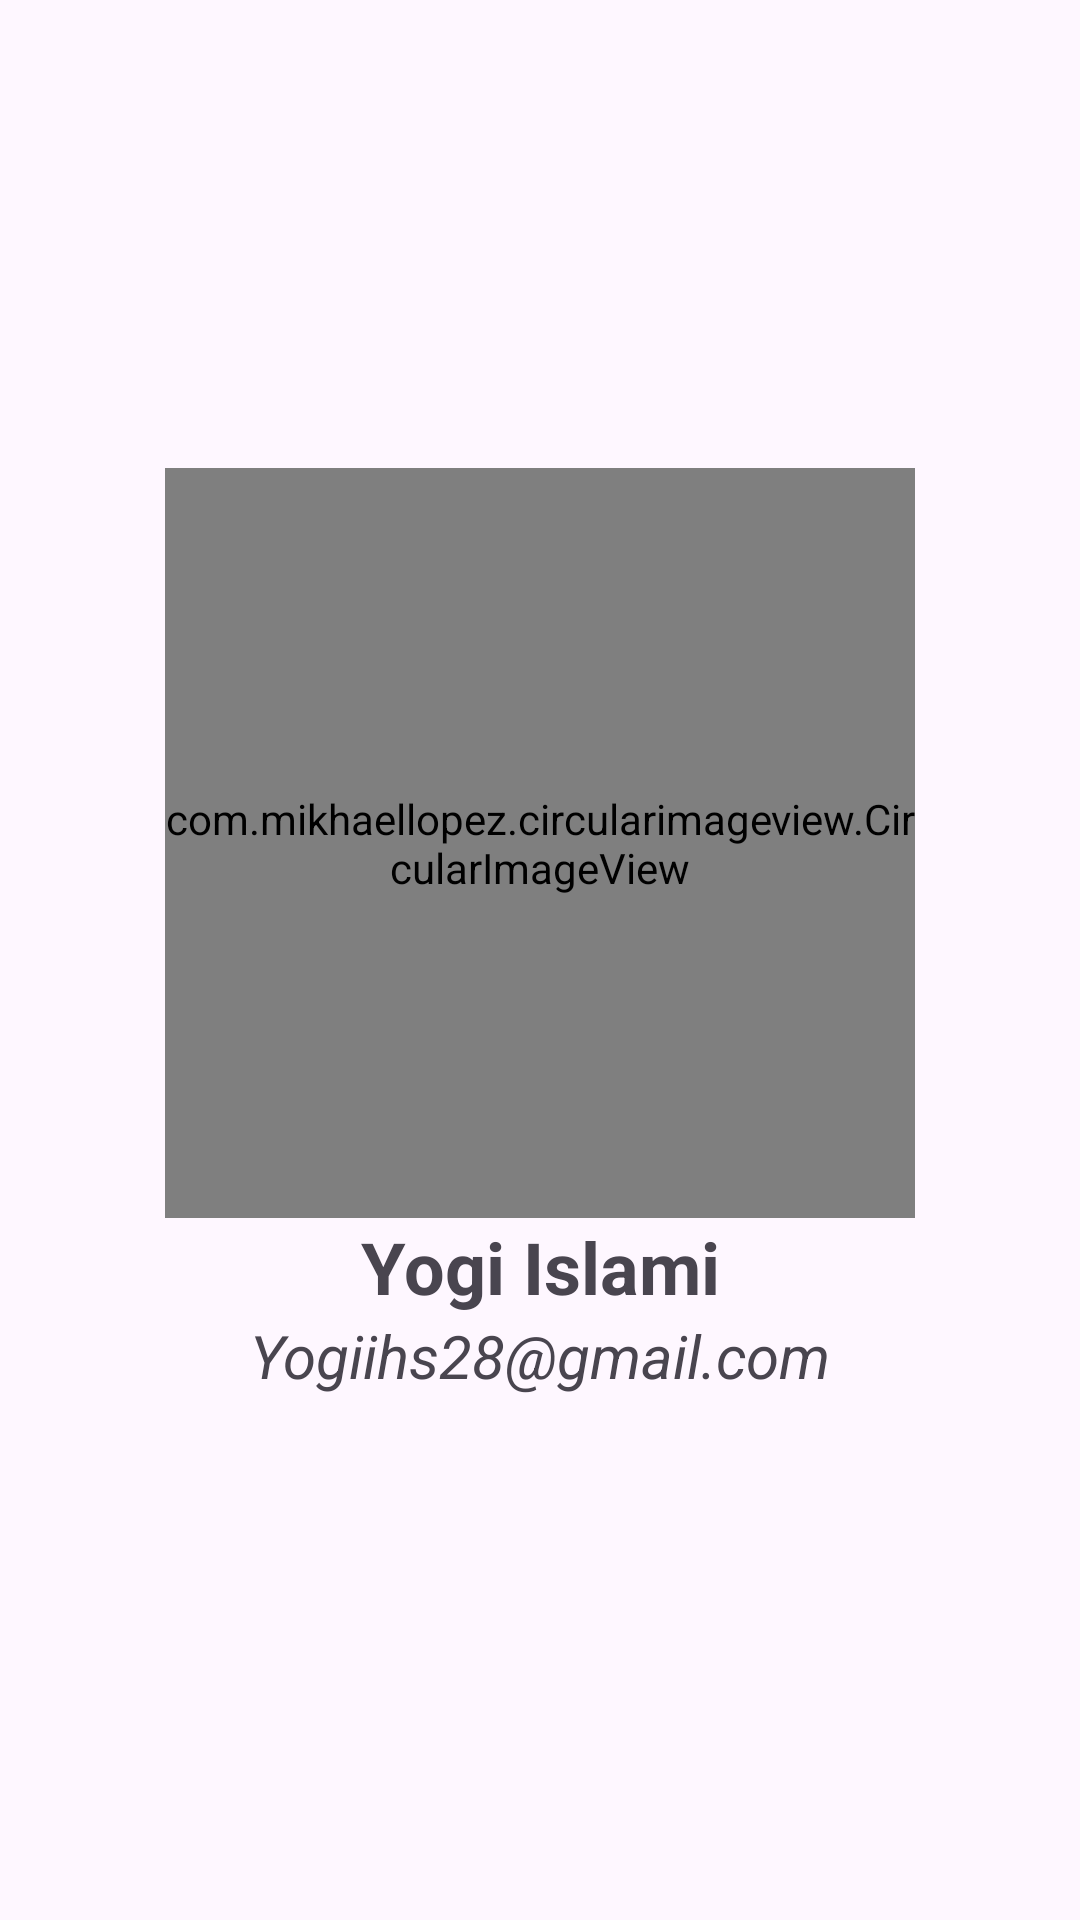

Here is an Android app screen rendered from its layout file. Give the layout XML and the strings, colors and styles it references.
<!-- AndroidManifest.xml: application theme Theme.FoodPopular -->
<!-- res/layout/activity_about.xml -->
<?xml version="1.0" encoding="utf-8"?>
<androidx.constraintlayout.widget.ConstraintLayout xmlns:android="http://schemas.android.com/apk/res/android"
    xmlns:app="http://schemas.android.com/apk/res-auto"
    xmlns:tools="http://schemas.android.com/tools"
    android:layout_width="match_parent"
    android:layout_height="match_parent"
    tools:context=".AboutActivity"
    >

    <com.mikhaellopez.circularimageview.CircularImageView
        android:id="@+id/photo_profile"
        android:layout_width="250dp"
        android:layout_height="250dp"
        android:src="@drawable/me"
        app:civ_border_color="#3f51b5"
        app:civ_border_width="4dp"
        app:layout_constraintStart_toStartOf="parent"
        app:layout_constraintEnd_toEndOf="parent"
        app:layout_constraintTop_toTopOf="parent"
        app:layout_constraintBottom_toBottomOf="parent"
        app:layout_constraintVertical_bias="0.4"
        />


    <TextView
        android:id="@id/name_profile"
        android:layout_width="wrap_content"
        android:layout_height="wrap_content"
        android:text="@string/name"
        android:textSize="24sp"
        android:gravity="center"
        android:textStyle="bold"
        app:layout_constraintEnd_toEndOf="@+id/photo_profile"
        app:layout_constraintStart_toStartOf="@+id/photo_profile"
        app:layout_constraintTop_toBottomOf="@+id/photo_profile" />

    <TextView

        android:layout_width="wrap_content"
        android:layout_height="wrap_content"
        android:gravity="center"
        android:text="@string/email"
        android:textSize="20sp"
        android:textStyle="italic"
        app:layout_constraintEnd_toEndOf="@+id/name_profile"
        app:layout_constraintStart_toStartOf="@+id/name_profile"
        app:layout_constraintTop_toBottomOf="@+id/name_profile" />


</androidx.constraintlayout.widget.ConstraintLayout>
<!-- resources referenced by this layout -->
<resources>
  <!-- drawable me: jpg bitmap (drawable, 525429 bytes) -->
  <string name="email">Yogiihs28@gmail.com</string>
  <string name="name">Yogi Islami</string>
  <style name="Theme.FoodPopular" parent="Base.Theme.FoodPopular" />
  <style name="Base.Theme.FoodPopular" parent="Theme.Material3.DayNight">
          
          
      </style>
</resources>
